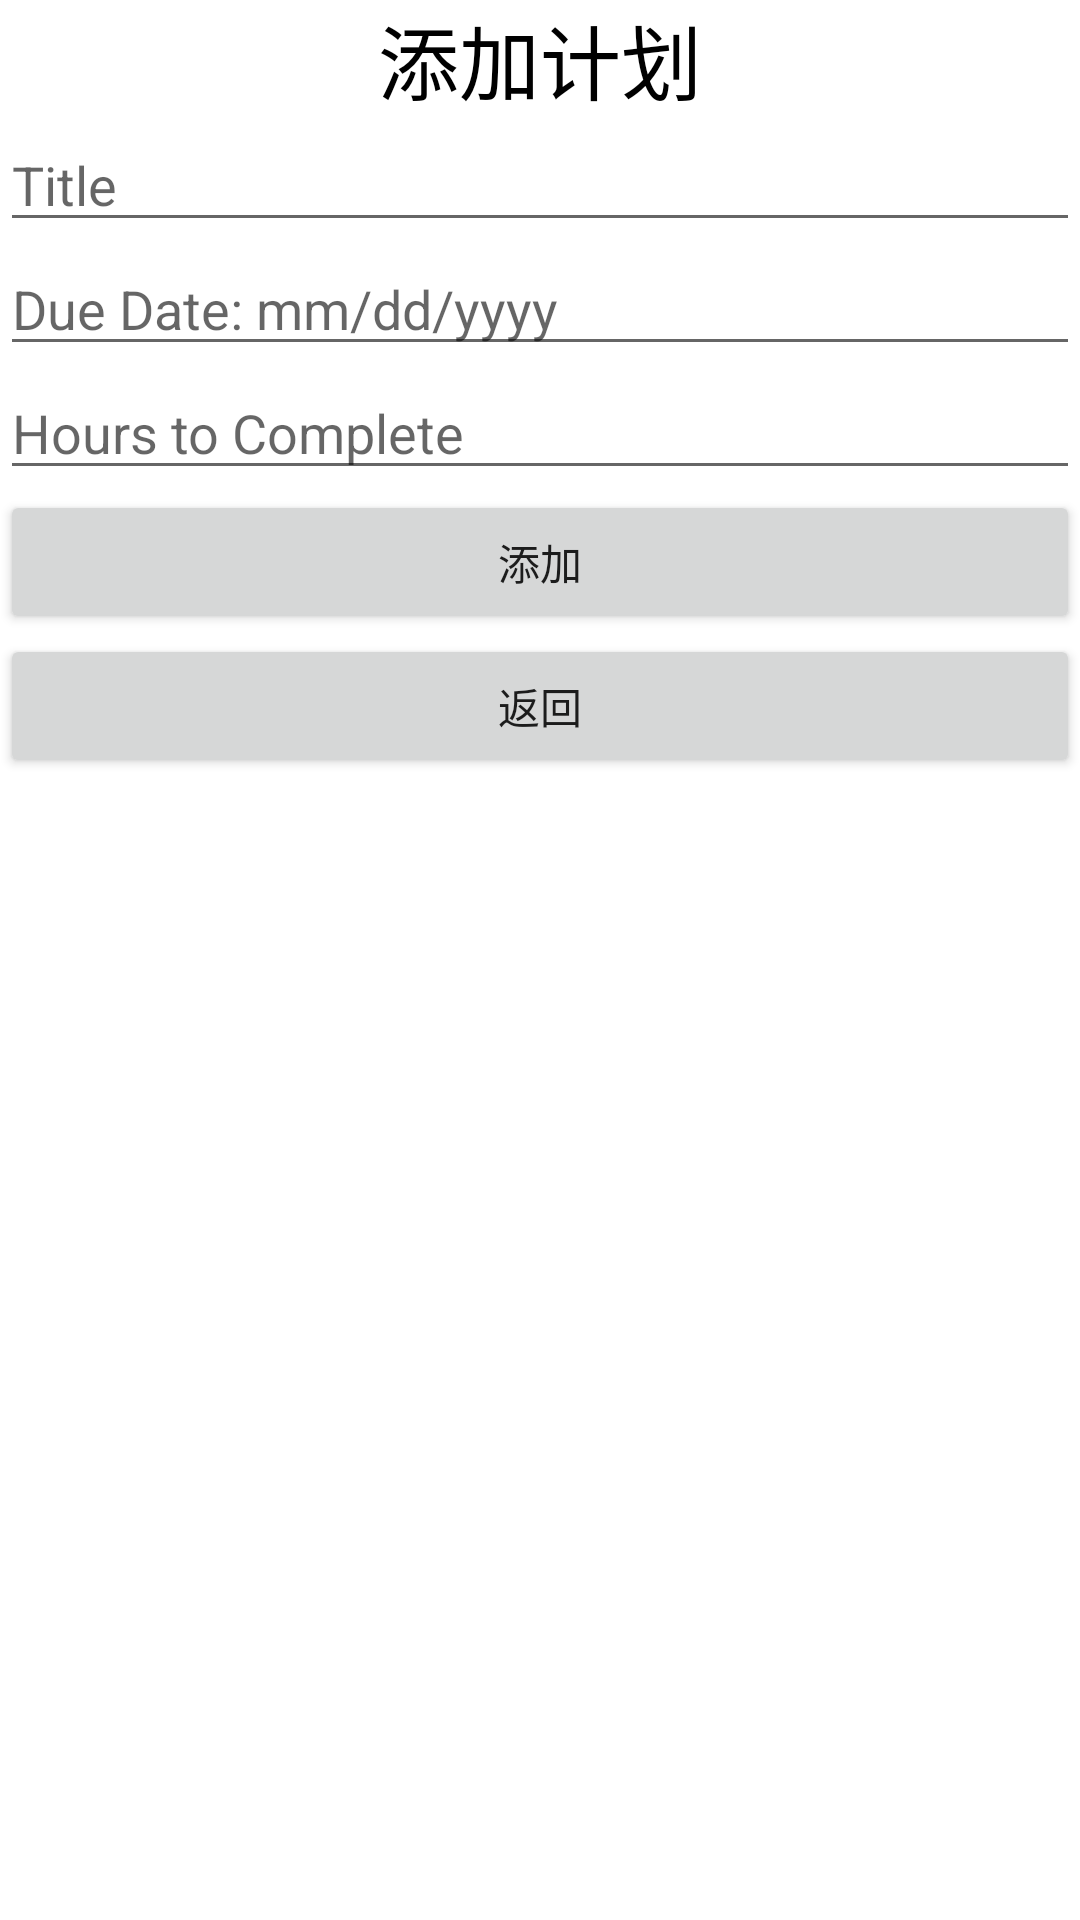

This screen was rendered from an Android layout file. Write that file and the resources it references.
<!-- AndroidManifest.xml: application theme AppTheme -->
<!-- res/layout/activity_add_due_date.xml -->
<?xml version="1.0" encoding="utf-8"?>
<LinearLayout xmlns:android="http://schemas.android.com/apk/res/android"
    xmlns:app="http://schemas.android.com/apk/res-auto"
    xmlns:tools="http://schemas.android.com/tools"
    android:layout_width="match_parent"
    android:layout_height="match_parent"
    android:background="#FFFFFF"
    android:orientation="vertical">

    <TextView
        android:id="@+id/textView4"
        android:layout_width="match_parent"
        android:layout_height="wrap_content"
        android:gravity="center"
        android:textColor="#000000"
        android:text="添加计划"
        android:textSize="27sp" />

    <EditText
        android:id="@+id/editText3"
        android:layout_width="match_parent"
        android:layout_height="wrap_content"
        android:ems="10"
        android:hint="Title"
        android:inputType="textPersonName" />

    <EditText
        android:id="@+id/editText4"
        android:layout_width="match_parent"
        android:layout_height="wrap_content"
        android:ems="10"
        android:hint="Due Date: mm/dd/yyyy"
        android:inputType="date" />

    <EditText
        android:id="@+id/editText5"
        android:layout_width="match_parent"
        android:layout_height="wrap_content"
        android:ems="10"
        android:hint="Hours to Complete"
        android:inputType="number" />

    <Button
        android:id="@+id/addbutton"
        android:layout_width="match_parent"
        android:layout_height="wrap_content"
        android:text="添加" />

    <Button
        android:id="@+id/CancelButton"
        android:layout_width="match_parent"
        android:layout_height="wrap_content"
        android:text="返回" />
</LinearLayout>
<!-- resources referenced by this layout -->
<resources>
  <style name="AppTheme" parent="Theme.AppCompat.Light.DarkActionBar">
          
          <item name="colorPrimary">@color/colorPrimary</item>
          <item name="colorPrimaryDark">@color/colorPrimaryDark</item>
          <item name="colorAccent">@color/colorAccent</item>
      </style>
  <color name="colorPrimary">#2a96c5</color>
  <color name="colorPrimaryDark">#2a96c5</color>
  <color name="colorAccent">#2a96c5</color>
</resources>
